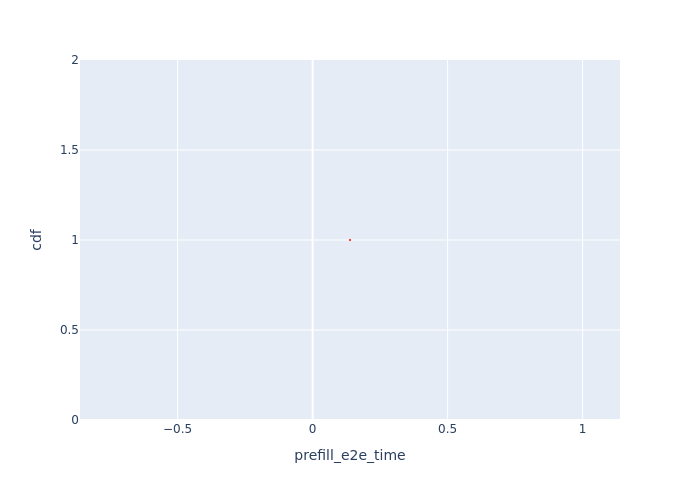

Source data for this figure (header and first rows):
Request Id, prefill_e2e_time, cdf
0_0, 0.1384, 1.0
